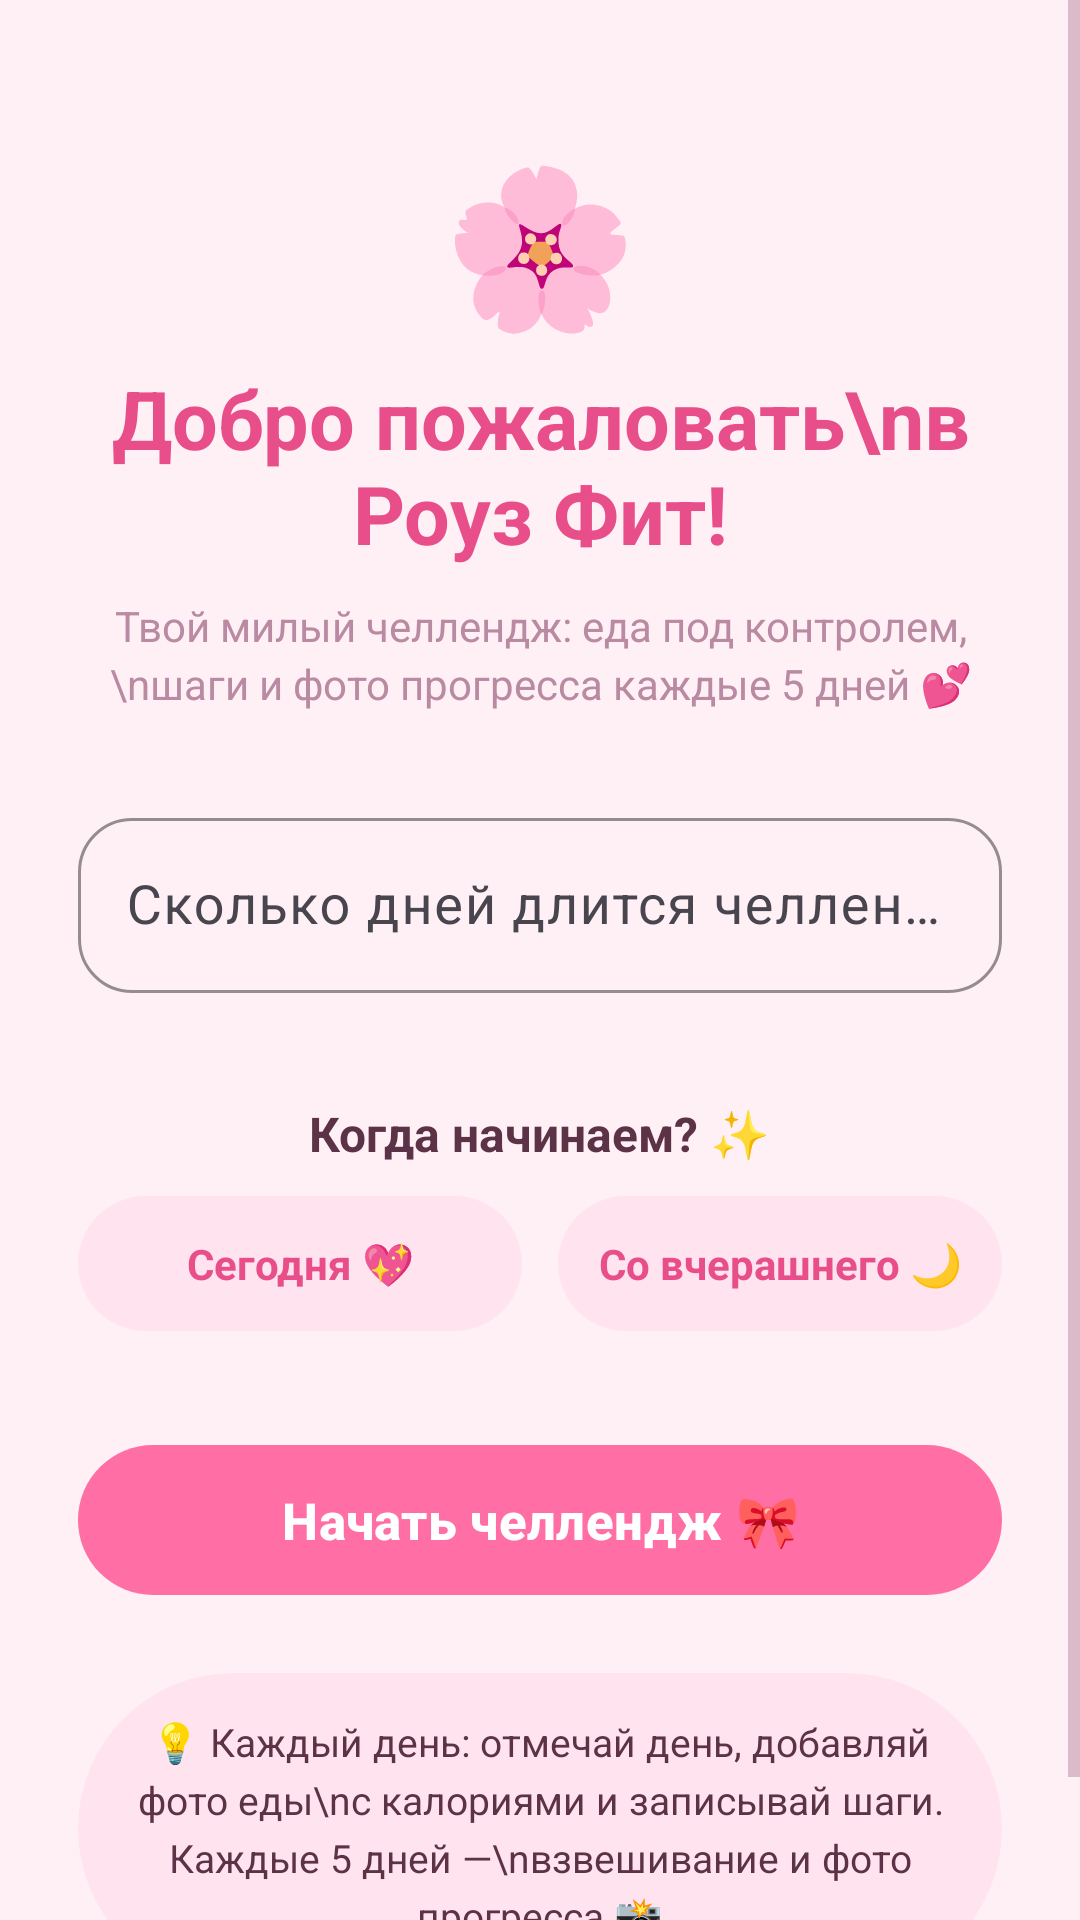

The Android layout XML behind this screen, and the referenced resources:
<!-- AndroidManifest.xml: application theme Theme.PinkFit -->
<!-- res/layout/activity_onboarding.xml -->
<?xml version="1.0" encoding="utf-8"?>
<ScrollView
    xmlns:android="http://schemas.android.com/apk/res/android"
    xmlns:app="http://schemas.android.com/apk/res-auto"
    android:layout_width="match_parent"
    android:layout_height="match_parent"
    android:background="@color/bg"
    android:fillViewport="true"
    android:fitsSystemWindows="true">

    <LinearLayout
        android:layout_width="match_parent"
        android:layout_height="wrap_content"
        android:gravity="center_horizontal"
        android:orientation="vertical"
        android:paddingHorizontal="26dp"
        android:paddingTop="46dp"
        android:paddingBottom="30dp">

        <TextView
            android:layout_width="wrap_content"
            android:layout_height="wrap_content"
            android:text="🌸"
            android:textSize="52sp" />

        <TextView
            android:layout_width="wrap_content"
            android:layout_height="wrap_content"
            android:layout_marginTop="6dp"
            android:gravity="center"
            android:text="Добро пожаловать\nв Роуз Фит!"
            android:textColor="@color/pink_dark"
            android:textSize="27sp"
            android:textStyle="bold" />

        <TextView
            android:layout_width="wrap_content"
            android:layout_height="wrap_content"
            android:layout_marginTop="10dp"
            android:gravity="center"
            android:lineSpacingExtra="3dp"
            android:text="Твой милый челлендж: еда под контролем,\nшаги и фото прогресса каждые 5 дней 💕"
            android:textColor="@color/text_soft"
            android:textSize="14sp" />

        <com.google.android.material.textfield.TextInputLayout
            android:id="@+id/daysInputLayout"
            style="@style/PinkTextInput"
            android:layout_width="match_parent"
            android:layout_height="wrap_content"
            android:layout_marginTop="30dp"
            android:hint="Сколько дней длится челлендж?"
            app:suffixText="дн.">

            <com.google.android.material.textfield.TextInputEditText
                android:id="@+id/daysInput"
                android:layout_width="match_parent"
                android:layout_height="wrap_content"
                android:inputType="number"
                android:maxLength="4"
                android:textColor="@color/text"
                android:textSize="18sp" />
        </com.google.android.material.textfield.TextInputLayout>

        <LinearLayout
            android:id="@+id/chipsRow"
            android:layout_width="match_parent"
            android:layout_height="wrap_content"
            android:layout_marginTop="10dp"
            android:gravity="center"
            android:orientation="horizontal" />

        <TextView
            android:layout_width="wrap_content"
            android:layout_height="wrap_content"
            android:layout_marginTop="26dp"
            android:text="Когда начинаем? ✨"
            android:textColor="@color/text"
            android:textSize="16sp"
            android:textStyle="bold" />

        <LinearLayout
            android:layout_width="match_parent"
            android:layout_height="wrap_content"
            android:layout_marginTop="10dp"
            android:gravity="center"
            android:orientation="horizontal">

            <TextView
                android:id="@+id/btnStartToday"
                android:layout_width="0dp"
                android:layout_height="wrap_content"
                android:layout_marginEnd="6dp"
                android:layout_weight="1"
                android:background="@drawable/bg_pill"
                android:gravity="center"
                android:paddingVertical="13dp"
                android:text="Сегодня 💖"
                android:textColor="@color/pink_dark"
                android:textSize="14sp"
                android:textStyle="bold" />

            <TextView
                android:id="@+id/btnStartYesterday"
                android:layout_width="0dp"
                android:layout_height="wrap_content"
                android:layout_marginStart="6dp"
                android:layout_weight="1"
                android:background="@drawable/bg_pill"
                android:gravity="center"
                android:paddingVertical="13dp"
                android:text="Со вчерашнего 🌙"
                android:textColor="@color/pink_dark"
                android:textSize="14sp"
                android:textStyle="bold" />
        </LinearLayout>

        <com.google.android.material.button.MaterialButton
            android:id="@+id/btnStart"
            android:layout_width="match_parent"
            android:layout_height="58dp"
            android:layout_marginTop="34dp"
            android:text="Начать челлендж 🎀"
            android:textColor="#FFFFFF"
            android:textSize="17sp"
            android:textStyle="bold"
            app:cornerRadius="29dp"
            app:backgroundTint="@color/pink" />

        <TextView
            android:id="@+id/rulesHint"
            android:layout_width="match_parent"
            android:layout_height="wrap_content"
            android:layout_marginTop="22dp"
            android:background="@drawable/bg_pill"
            android:gravity="center"
            android:paddingVertical="14dp"
            android:paddingHorizontal="16dp"
            android:lineSpacingExtra="4dp"
            android:text="💡 Каждый день: отмечай день, добавляй фото еды\nс калориями и записывай шаги. Каждые 5 дней —\nвзвешивание и фото прогресса 📸"
            android:textColor="@color/text"
            android:textSize="13sp" />
    </LinearLayout>
</ScrollView>
<!-- resources referenced by this layout -->
<resources>
  <color name="bg">#FFF0F6</color>
  <color name="pink">#FF6FA5</color>
  <color name="pink_dark">#E84E8A</color>
  <color name="text">#5C3346</color>
  <color name="text_soft">#B98AA2</color>
  <!-- drawable bg_pill (drawable) -->
  <?xml version="1.0" encoding="utf-8"?>
  <shape xmlns:android="http://schemas.android.com/apk/res/android" android:shape="rectangle">
      <solid android:color="@color/pink_pale" />
      <corners android:radius="999dp" />
  </shape>
  <style name="PinkTextInput" parent="Widget.Material3.TextInputLayout.OutlinedBox">
          <item name="boxStrokeColor">@color/pink</item>
          <item name="hintTextColor">@color/pink_dark</item>
          <item name="boxCornerRadiusTopStart">18dp</item>
          <item name="boxCornerRadiusTopEnd">18dp</item>
          <item name="boxCornerRadiusBottomStart">18dp</item>
          <item name="boxCornerRadiusBottomEnd">18dp</item>
      </style>
  <style name="Theme.PinkFit" parent="Theme.Material3.Light.NoActionBar">
          <item name="colorPrimary">@color/pink</item>
          <item name="colorOnPrimary">#FFFFFF</item>
          <item name="colorSecondary">@color/pink_soft</item>
          <item name="android:colorBackground">@color/bg</item>
          <item name="colorSurface">@color/card</item>
          <item name="android:statusBarColor">@color/bg</item>
          <item name="android:navigationBarColor">@color/bg</item>
          <item name="android:textColorPrimary">@color/text</item>
          <item name="android:textColorSecondary">@color/text_soft</item>
          <item name="materialAlertDialogTheme">@style/PinkAlertDialog</item>
          <item name="textInputStyle">@style/PinkTextInput</item>
          <item name="materialSwitchStyle">@style/PinkSwitch</item>
      </style>
  <color name="pink_pale">#FFE3EE</color>
  <color name="pink_soft">#FFC2D9</color>
  <color name="card">#FFFFFF</color>
  <style name="PinkAlertDialog" parent="ThemeOverlay.Material3.MaterialAlertDialog">
          <item name="colorPrimary">@color/pink_dark</item>
          <item name="colorSecondary">@color/pink_dark</item>
          <item name="buttonBarPositiveButtonStyle">@style/PinkDialogButton</item>
          <item name="buttonBarNegativeButtonStyle">@style/PinkDialogButton</item>
          <item name="buttonBarNeutralButtonStyle">@style/PinkDialogButton</item>
          <item name="shapeAppearanceOverlay">@style/PinkDialogShape</item>
      </style>
  <style name="PinkSwitch" parent="Widget.Material3.CompoundButton.MaterialSwitch">
          <item name="thumbTint">@color/switch_thumb</item>
          <item name="trackTint">@color/switch_track</item>
          <item name="trackDecorationTint">@android:color/transparent</item>
      </style>
  <style name="PinkDialogButton" parent="Widget.Material3.Button.TextButton.Dialog">
          <item name="android:textColor">@color/pink_dark</item>
      </style>
  <style name="PinkDialogShape" parent="">
          <item name="cornerFamily">rounded</item>
          <item name="cornerSize">28dp</item>
      </style>
</resources>
